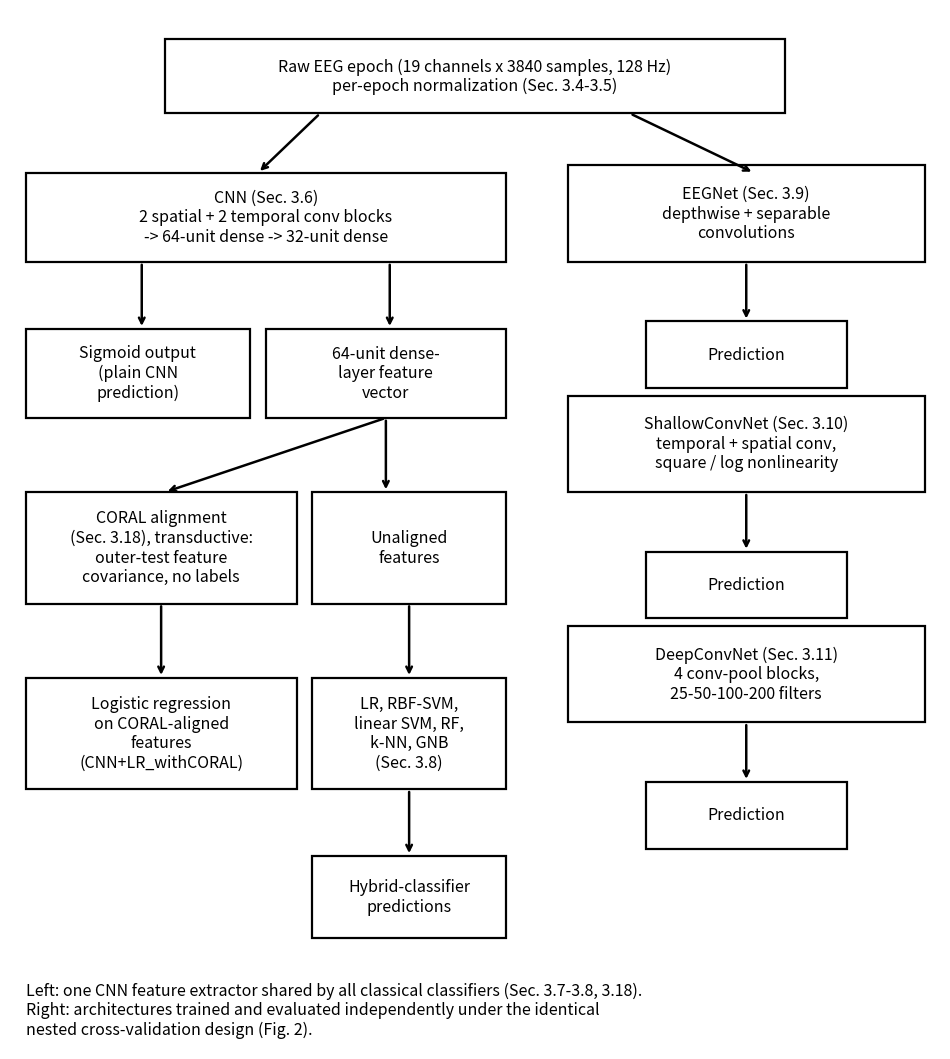

Write the Python code that produced this figure. (Note: this script raises an exception after producing the figure.)
"""Figure 2: CNN-and-hybrid-classifier pipeline, alongside the three
independently evaluated end-to-end architectures (EEGNet, ShallowConvNet,
DeepConvNet). A conceptual/schematic diagram of the architecture already
described in Sections 3.6-3.11 and 3.18 -- not synthesized from result
tables, same category as fig3_nested_cv_schematic.py (see the note at the
top of src/visualization.py). Built procedurally with matplotlib so it
matches that figure's plain box-and-arrow style exactly, rather than a
free-form AI-generated image, since every box and arrow here must match
the methods text precisely.
"""
import matplotlib
matplotlib.use("Agg")
import matplotlib.pyplot as plt


def box(ax, xy, w, h, text, edgecolor="black", fontsize=11.5, fontweight="normal"):
    ax.add_patch(plt.Rectangle(xy, w, h, fill=False, edgecolor=edgecolor, linewidth=1.6))
    ax.text(xy[0] + w / 2, xy[1] + h / 2, text, ha="center", va="center",
            fontsize=fontsize, fontweight=fontweight, color=edgecolor)


def arrow(ax, xy_from, xy_to, color="black"):
    ax.annotate("", xy=xy_to, xytext=xy_from, arrowprops=dict(arrowstyle="->", lw=1.8, color=color))


def main():
    # drawn 12 x 13.5 in and placed at ~6.3 in width: 11.5 pt text prints at ~6 pt
    fig, ax = plt.subplots(figsize=(12, 13.5))
    ax.set_xlim(0, 12)
    ax.set_ylim(0, 14)
    ax.axis("off")

    box(ax, (2.0, 12.6), 8.0, 1.0,
        "Raw EEG epoch (19 channels x 3840 samples, 128 Hz)\nper-epoch normalization (Sec. 3.4-3.5)")
    arrow(ax, (4.0, 12.6), (3.2, 11.8))
    arrow(ax, (8.0, 12.6), (9.6, 11.8))

    # LEFT: CNN + hybrid classifiers
    box(ax, (0.2, 10.6), 6.2, 1.2, "CNN (Sec. 3.6)\n2 spatial + 2 temporal conv blocks\n-> 64-unit dense -> 32-unit dense")
    arrow(ax, (1.7, 10.6), (1.7, 9.7))
    arrow(ax, (4.9, 10.6), (4.9, 9.7))
    box(ax, (0.2, 8.5), 2.9, 1.2, "Sigmoid output\n(plain CNN\nprediction)")
    box(ax, (3.3, 8.5), 3.1, 1.2, "64-unit dense-\nlayer feature\nvector")
    arrow(ax, (4.85, 8.5), (2.0, 7.5))
    arrow(ax, (4.85, 8.5), (4.85, 7.5))
    box(ax, (0.2, 6.0), 3.5, 1.5, "CORAL alignment\n(Sec. 3.18), transductive:\nouter-test feature\ncovariance, no labels")
    box(ax, (3.9, 6.0), 2.5, 1.5, "Unaligned\nfeatures")
    arrow(ax, (1.95, 6.0), (1.95, 5.0))
    arrow(ax, (5.15, 6.0), (5.15, 5.0))
    box(ax, (0.2, 3.5), 3.5, 1.5, "Logistic regression\non CORAL-aligned\nfeatures\n(CNN+LR_withCORAL)")
    box(ax, (3.9, 3.5), 2.5, 1.5, "LR, RBF-SVM,\nlinear SVM, RF,\nk-NN, GNB\n(Sec. 3.8)")
    arrow(ax, (5.15, 3.5), (5.15, 2.6))
    box(ax, (3.9, 1.5), 2.5, 1.1, "Hybrid-classifier\npredictions")

    # RIGHT: independent architectures
    rx, rw, y = 7.2, 4.6, 10.6
    for title, detail in [("EEGNet (Sec. 3.9)", "depthwise + separable\nconvolutions"),
                          ("ShallowConvNet (Sec. 3.10)", "temporal + spatial conv,\nsquare / log nonlinearity"),
                          ("DeepConvNet (Sec. 3.11)", "4 conv-pool blocks,\n25-50-100-200 filters")]:
        box(ax, (rx, y), rw, 1.3, f"{title}\n{detail}")
        arrow(ax, (rx + rw / 2, y), (rx + rw / 2, y - 0.8))
        box(ax, (rx + 1.0, y - 1.7), rw - 2.0, 0.9, "Prediction")
        y -= 3.1

    ax.text(0.2, 0.9,
            "Left: one CNN feature extractor shared by all classical classifiers (Sec. 3.7-3.8, 3.18).\n"
            "Right: architectures trained and evaluated independently under the identical\n"
            "nested cross-validation design (Fig. 2).", fontsize=11.5, va="top")

    fig.savefig("manuscript/FIGURES/fig_architecture.png", dpi=300, bbox_inches="tight", facecolor="white")
    plt.close(fig)
    print("wrote manuscript/FIGURES/fig_architecture.png")


if __name__ == "__main__":
    main()
